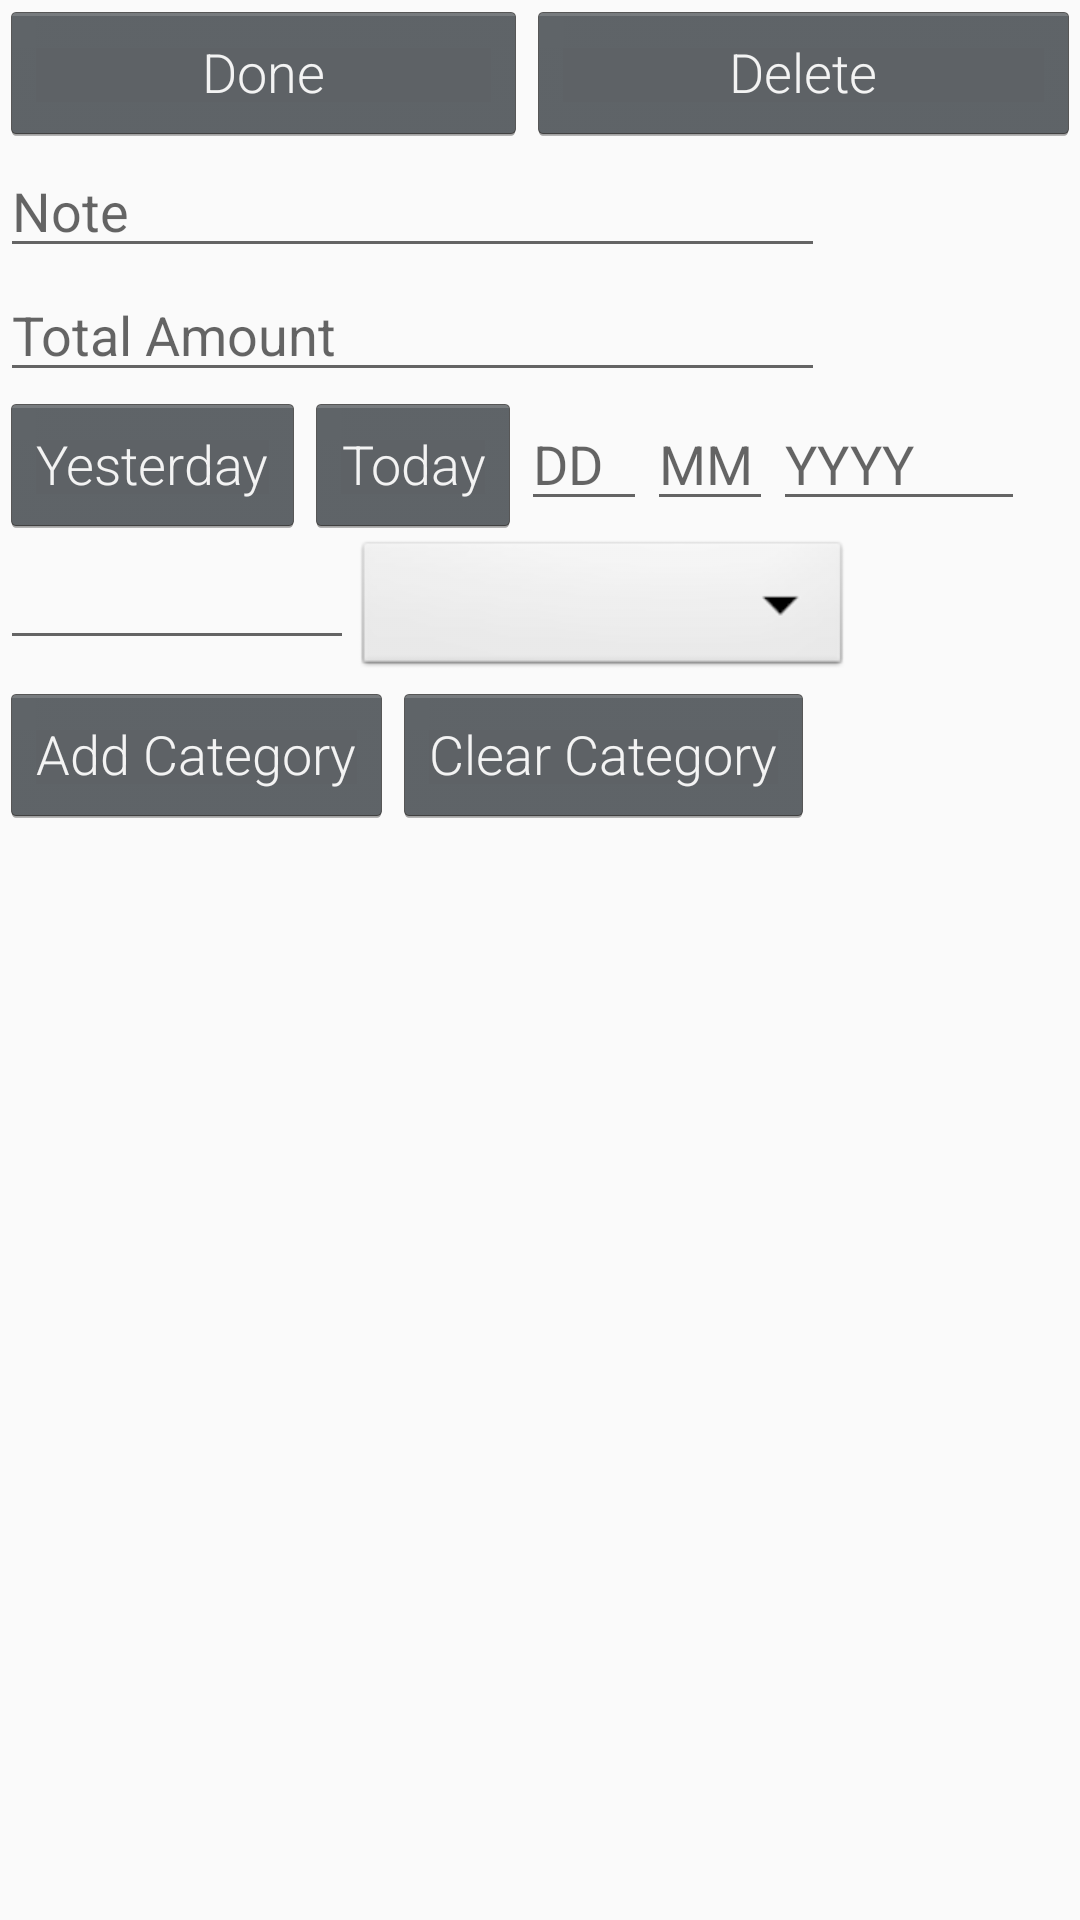

Reconstruct the res/layout file that produces this screen, plus the resources it refers to.
<!-- AndroidManifest.xml: application theme AppTheme -->
<!-- res/layout/budgetinfopage.xml -->
<?xml version="1.0" encoding="utf-8"?>
<LinearLayout xmlns:android="http://schemas.android.com/apk/res/android"
    xmlns:tools="http://schemas.android.com/tools"
    android:layout_width="match_parent"
    android:layout_height="match_parent"
    android:orientation="vertical"
    android:weightSum="1">

    <LinearLayout
        android:layout_width="match_parent"
        android:layout_height="wrap_content"
        android:orientation="horizontal">

        <Button
            android:id="@+id/addButton"
            android:layout_width="wrap_content"
            android:layout_height="wrap_content"
            android:layout_alignParentBottom="true"
            android:layout_toEndOf="@+id/NoteEdit"
            android:layout_weight="1"
            android:onClick="addButtonClicked"
            android:text="Done" />

        <Button
            android:id="@+id/deleteButton"
            android:layout_width="wrap_content"
            android:layout_height="wrap_content"
            android:layout_alignParentBottom="true"
            android:layout_toStartOf="@+id/addButton"
            android:layout_weight="1"
            android:onClick="deleteButtonClicked"
            android:text="Delete" />
    </LinearLayout>

    <EditText
        android:id="@+id/NoteEdit"
        android:layout_width="275dp"
        android:layout_height="wrap_content"
        android:layout_below="@+id/AmountEdit"
        android:layout_toEndOf="@+id/deleteButton"
        android:ems="10"
        android:hint="Note"
        android:inputType="text" />

    <EditText
        android:id="@+id/TotalAmountEdit"
        android:layout_width="275dp"
        android:layout_height="wrap_content"
        android:layout_alignParentStart="true"
        android:layout_alignParentTop="true"
        android:ems="10"
        android:hint="Total Amount"
        android:inputType="numberDecimal" />

    <LinearLayout
        android:layout_width="match_parent"
        android:layout_height="wrap_content"
        android:orientation="horizontal">

        <Button
            android:id="@+id/dateYesterdayButton"
            android:layout_width="wrap_content"
            android:layout_height="wrap_content"
            android:layout_alignParentBottom="true"
            android:layout_toStartOf="@+id/addButton"
            android:onClick="dateYesterdayButtonClicked"
            android:text="Yesterday" />

        <Button
            android:id="@+id/dateNowButton"
            android:layout_width="wrap_content"
            android:layout_height="wrap_content"
            android:layout_alignParentBottom="true"
            android:layout_toStartOf="@+id/addButton"
            android:onClick="dateNowButtonClicked"
            android:text="Today" />

        <EditText
            android:id="@+id/StartDateDayEdit"
            android:layout_width="wrap_content"
            android:layout_height="wrap_content"
            android:layout_alignParentStart="true"
            android:layout_alignParentTop="true"
            android:ems="2"
            android:hint="DD"
            android:inputType="date"
            android:maxLength="2" />

        <EditText
            android:id="@+id/StartDateMonthEdit"
            android:layout_width="wrap_content"
            android:layout_height="wrap_content"
            android:layout_alignParentStart="true"
            android:layout_alignParentTop="true"
            android:ems="2"
            android:hint="MM"
            android:inputType="date"
            android:maxLength="2" />?

        <EditText
            android:id="@+id/StartDateYearEdit"
            android:layout_width="wrap_content"
            android:layout_height="wrap_content"
            android:layout_alignParentStart="true"
            android:layout_alignParentTop="true"
            android:ems="4"
            android:hint="YYYY"
            android:inputType="date"
            android:maxEms="4"
            android:maxLength="4" />

    </LinearLayout>

    <LinearLayout
        android:layout_width="match_parent"
        android:layout_height="wrap_content"
        android:orientation="horizontal">

        <EditText
            android:id="@+id/NumOfUnitEdit"
            android:layout_width="118dp"
            android:layout_height="wrap_content"
            android:ems="10"
            android:inputType="number" />

        <Spinner
            android:id="@+id/UnitOfTimeSpinner"
            android:layout_width="166dp"
            android:layout_height="wrap_content"
            android:background="@android:drawable/btn_dropdown"
            android:spinnerMode="dropdown" />

    </LinearLayout>

    <LinearLayout
        android:layout_width="wrap_content"
        android:layout_height="wrap_content"
        android:orientation="horizontal">

        <Button
            android:id="@+id/AddCategoryButton"
            android:layout_width="wrap_content"
            android:layout_height="wrap_content"
            android:layout_alignParentBottom="true"
            android:layout_toStartOf="@+id/addButton"
            android:layout_weight="1"
            android:onClick="addCategoryButtonClicked"
            android:text="Add Category" />

        <Button
            android:id="@+id/clearCategoryButton"
            android:layout_width="wrap_content"
            android:layout_height="wrap_content"
            android:layout_alignParentBottom="true"
            android:layout_toStartOf="@+id/addButton"
            android:layout_weight="1"
            android:onClick="clearCategoryButtonClicked"
            android:text="Clear Category" />

    </LinearLayout>

    <ListView
        android:id="@+id/CategoriesList"
        android:layout_width="match_parent"
        android:layout_height="match_parent" />

</LinearLayout>
<!-- resources referenced by this layout -->
<resources>
  <style name="AppTheme" parent="Theme.AppCompat.Light.DarkActionBar">
          <item name="android:textViewStyle">@style/RobotoTextViewStyle</item>
          <item name="android:buttonStyle">@style/RobotoButtonStyle</item>
      </style>
  <style name="RobotoTextViewStyle" parent="android:Widget.TextView">
          <item name="android:fontFamily">sans-serif-light</item>
      </style>
  <style name="RobotoButtonStyle" parent="android:Widget.Holo.Button">
          <item name="android:fontFamily">sans-serif-light</item>
      </style>
</resources>
